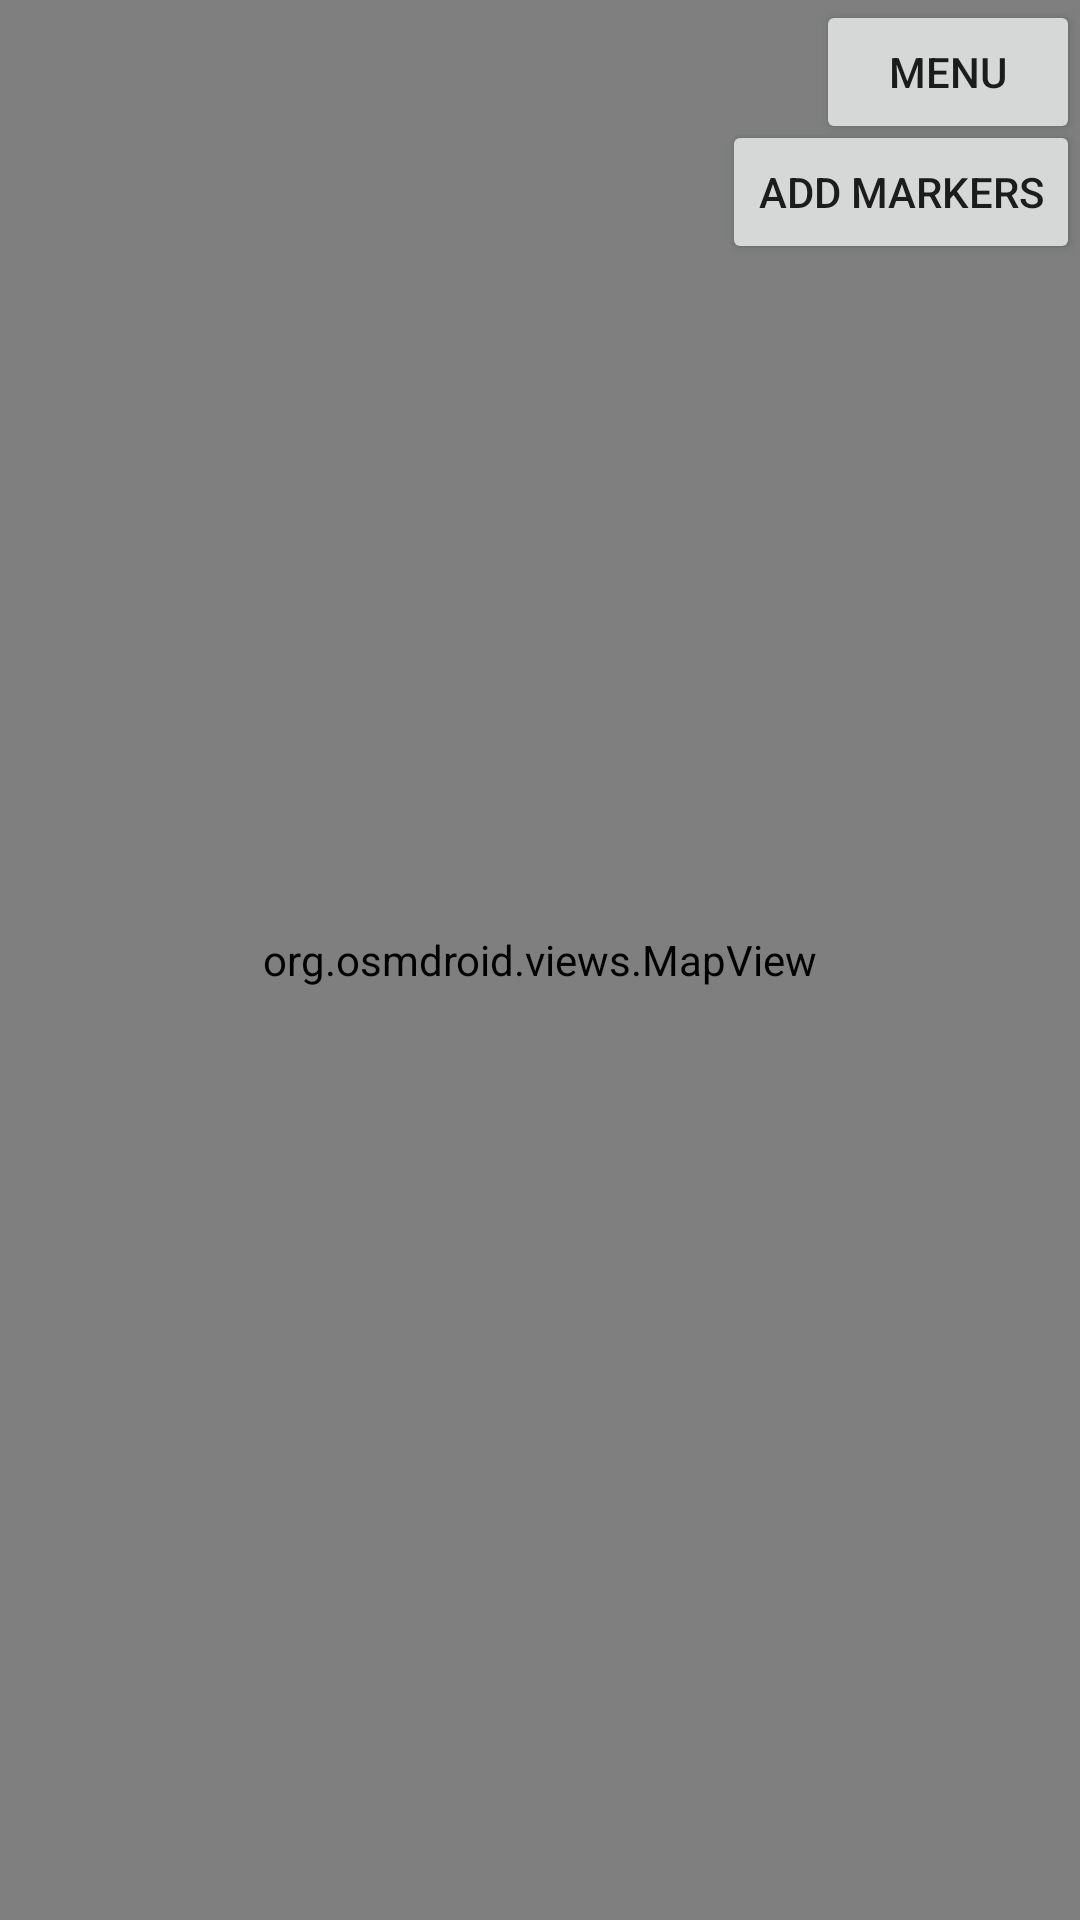

This screen was rendered from an Android layout file. Write that file and the resources it references.
<!-- AndroidManifest.xml: application theme Theme.OSMTest2 -->
<!-- res/layout/fragment_map.xml -->
<?xml version="1.0" encoding="utf-8"?>
<RelativeLayout xmlns:android="http://schemas.android.com/apk/res/android"
    xmlns:app="http://schemas.android.com/apk/res-auto"
    android:layout_width="match_parent"
    android:layout_height="match_parent"
    android:orientation="vertical">

    <Button
        android:id="@+id/MarkerBtn"
        android:layout_width="wrap_content"
        android:layout_height="wrap_content"
        android:layout_alignParentEnd="true"
        android:insetRight="6dp"
        android:text="Add Markers"
        android:translationY="40dp" />

    <Button
        android:id="@+id/MenuBtn"
        android:layout_width="wrap_content"
        android:layout_height="wrap_content"
        android:layout_alignParentEnd="true"
        android:insetRight="6dp"
        android:text="Menu" />

    <android.widget.SearchView
        android:id="@+id/Search"
        android:layout_width="315dp"
        android:layout_height="wrap_content" />

    <org.osmdroid.views.MapView
        android:id="@+id/map"
        android:layout_width="fill_parent"
        android:layout_height="fill_parent"
        app:layout_constraintBottom_toBottomOf="parent"
        app:layout_constraintEnd_toEndOf="parent"
        app:layout_constraintHorizontal_bias="1.0"
        app:layout_constraintStart_toStartOf="parent"
        app:layout_constraintTop_toTopOf="parent"
        app:layout_constraintVertical_bias="1.0">


    </org.osmdroid.views.MapView>

</RelativeLayout>
<!-- resources referenced by this layout -->
<resources>
  <style name="Theme.OSMTest2" parent="Theme.MaterialComponents.DayNight.DarkActionBar">
          
          <item name="colorPrimary">@color/purple_500</item>
          <item name="colorPrimaryVariant">@color/purple_700</item>
          <item name="colorOnPrimary">@color/white</item>
          
          <item name="colorSecondary">@color/teal_200</item>
          <item name="colorSecondaryVariant">@color/teal_700</item>
          <item name="colorOnSecondary">@color/black</item>
          
          <item name="android:statusBarColor">?attr/colorPrimaryVariant</item>
          
      </style>
  <!-- not gathered from this repository: default colours our renderer supplied (Android Studio template values) -->
  <color name="purple_500">#FF6200EE</color>
  <color name="purple_700">#FF3700B3</color>
  <color name="teal_200">#FF03DAC5</color>
  <color name="teal_700">#FF018786</color>
  <color name="black">#FF000000</color>
  <color name="white">#FFFFFFFF</color>
</resources>
